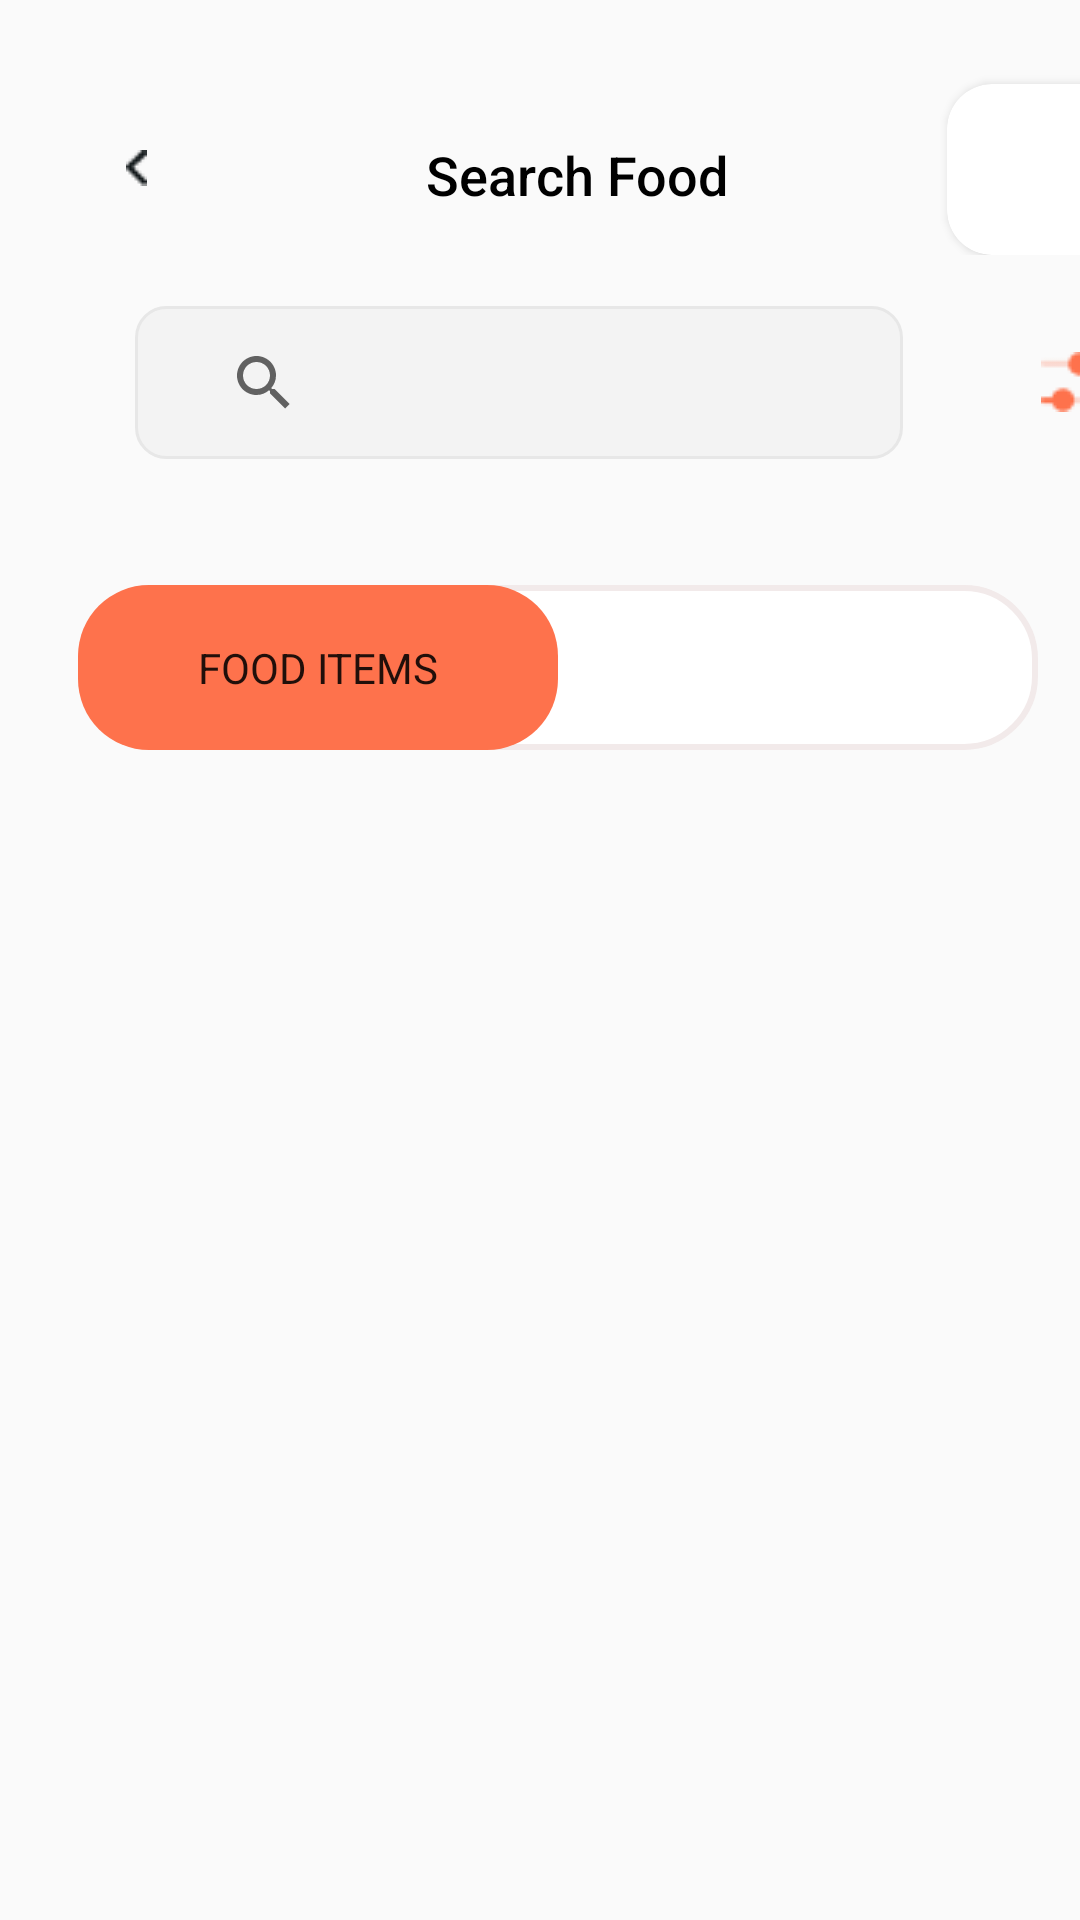

Here is an Android app screen rendered from its layout file. Give the layout XML and the strings, colors and styles it references.
<!-- AndroidManifest.xml: application theme Theme.Test_database -->
<!-- res/layout/activity_search.xml -->
<?xml version="1.0" encoding="utf-8"?>
<RelativeLayout xmlns:android="http://schemas.android.com/apk/res/android"
    xmlns:app="http://schemas.android.com/apk/res-auto"
    xmlns:tools="http://schemas.android.com/tools"
    android:layout_width="match_parent"
    android:layout_height="match_parent"
    tools:context=".search">
    <LinearLayout
        android:id="@+id/uperbar"
        android:layout_width="wrap_content"
        android:layout_height="wrap_content"
        android:orientation="horizontal"

        >
        <Button
            android:id="@+id/back_btn"
            android:layout_width="38dp"
            android:layout_height="38dp"
            android:background="@drawable/arro_style"
            android:backgroundTint="@color/white"
            android:drawableStart="@drawable/arro"
            android:paddingStart="15dp"
            android:layout_marginLeft="27dp"
            android:layout_marginTop="37dp"
            />
        <TextView
            android:layout_width="wrap_content"
            android:layout_height="wrap_content"
            android:text="Search Food"
            android:textSize="18sp"
            android:textColor="@color/black"
            android:fontFamily="sans-serif-medium"
            android:layout_marginTop="41dp"
            android:layout_marginLeft="77dp"/>




        <androidx.cardview.widget.CardView
            android:id="@+id/view2"
            android:layout_width="59dp"
            android:layout_height="57dp"
            android:layout_alignParentEnd="true"
            android:layout_centerHorizontal="true"

            android:layout_marginTop="28dp"
            android:layout_marginLeft="73dp"
            android:elevation="12dp"
            android:innerRadius="0dp"
            android:shape="ring"
            android:thicknessRatio="1.9"
            app:cardCornerRadius="15dp">

            <ImageView
                android:id="@+id/imageView1"
                android:layout_width="60dp"
                android:layout_height="60dp"
                android:layout_alignParentTop="true"
                android:layout_centerHorizontal="true"
                android:src="@drawable/pro_image"></ImageView>
        </androidx.cardview.widget.CardView>



    </LinearLayout>


    <LinearLayout

        android:id="@+id/container_search"
        android:layout_width="wrap_content"
        android:layout_height="wrap_content"
        android:layout_below="@+id/uperbar"
        android:layout_marginLeft="45dp"
        android:layout_marginTop="17dp"
        android:orientation="horizontal">

        <androidx.appcompat.widget.SearchView
            android:layout_width="256dp"
            android:layout_height="51dp"
            android:id="@+id/searchview"

            android:background="@drawable/search_style"
            android:drawableStart="@drawable/search"
            android:drawablePadding="14dp"
            android:hint="Find for food or restaurant..."
            android:paddingStart="19dp"
            android:textSize="14sp"

            />

        <Button
            android:id="@+id/filter_btn"
            android:layout_width="51dp"
            android:layout_height="51dp"
            android:layout_marginLeft="30dp"
            android:background="@drawable/arro_style"
            android:drawableStart="@drawable/filter_icon"
            android:paddingStart="16dp" />


    </LinearLayout>

    <Switch
        android:id="@+id/switch1"
        android:layout_width="wrap_content"
        android:layout_height="wrap_content"
        android:showText="true"
        android:textOff="Food Items"
        android:textOn="Resturents"
        android:track="@drawable/track"
        android:thumb="@drawable/tumb_style"
        tools:checked="true"
        android:layout_below="@+id/container_search"
        android:layout_marginTop="42dp"
        android:layout_marginLeft="26dp"

        />

    <androidx.recyclerview.widget.RecyclerView
        android:id="@+id/Serach_recyclar"
        android:layout_width="wrap_content"
        android:layout_marginLeft="50dp"
        android:layout_below="@+id/switch1"
        android:layout_marginTop="31dp"

        android:layout_height="match_parent" />


</RelativeLayout>
<!-- resources referenced by this layout -->
<resources>
  <color name="black">#FF000000</color>
  <color name="white">#FFFFFFFF</color>
  <!-- drawable arro: png bitmap (drawable-v24, 270 bytes) -->
  <!-- drawable filter_icon: png bitmap (drawable, 497 bytes) -->
  <!-- drawable search_style (drawable) -->
  <?xml version="1.0" encoding="utf-8"?>
  <shape xmlns:android="http://schemas.android.com/apk/res/android">
      <solid android:color="#F3F3F3"/>
      <corners android:radius="10dp" />
      <stroke android:color="#E7E7E7" android:width="1dp"/>
  
  </shape>
  <!-- drawable track (drawable) -->
  <?xml version="1.0" encoding="utf-8"?>
  <selector xmlns:android="http://schemas.android.com/apk/res/android">
      <item android:state_checked="true">
          <shape android:shape="rectangle">
              <solid android:color="@color/white"/>
              <size android:width="323dp" android:height="55dp"/>
              <corners android:radius="23.5dp"/>
              <stroke android:width="2dp" android:color="#F2EAEA"/>
          </shape>
      </item>
  
  
      <item android:state_checked="false">
  
          <shape android:shape="rectangle">
              <solid android:color="@color/white"/>
              <size android:width="323dp" android:height="55dp"/>
              <corners android:radius="23.5dp"/>
              <stroke android:width="2dp" android:color="#F2EAEA"/>
          </shape>
      </item>
  </selector>
  <!-- drawable tumb_style (drawable) -->
  <?xml version="1.0" encoding="utf-8"?>
  <selector xmlns:android="http://schemas.android.com/apk/res/android">
      <item android:state_checked="true">
          <shape android:shape="rectangle">
              <solid android:color="@color/orange"/>
              <size android:width="159.96dp" android:height="47dp"/>
  <corners android:radius="23.5dp"/>
          </shape>
      </item>
  
  
      <item android:state_checked="false">
          <shape android:shape="rectangle">
              <solid android:color="@color/orange"/>
              <size android:width="159.96dp" android:height="47dp"/>
              <corners android:radius="23.5dp"/>
          </shape>
      </item>
  
  </selector>
  <style name="Theme.Test_database" parent="Theme.AppCompat.DayNight.NoActionBar">
          
          <item name="colorPrimary">@color/purple_500</item>
          <item name="colorPrimaryVariant">@color/purple_700</item>
          <item name="colorOnPrimary">@color/white</item>
          
          <item name="colorSecondary">@color/teal_200</item>
          <item name="colorSecondaryVariant">@color/teal_700</item>
          <item name="colorOnSecondary">@color/black</item>
          
          <item name="android:statusBarColor">?attr/colorPrimaryVariant</item>
          
      </style>
  <color name="orange">#FE724C</color>
  <color name="purple_500">#FF6200EE</color>
  <color name="purple_700">#FF3700B3</color>
  <color name="teal_200">#FF03DAC5</color>
  <color name="teal_700">#FF018786</color>
</resources>
